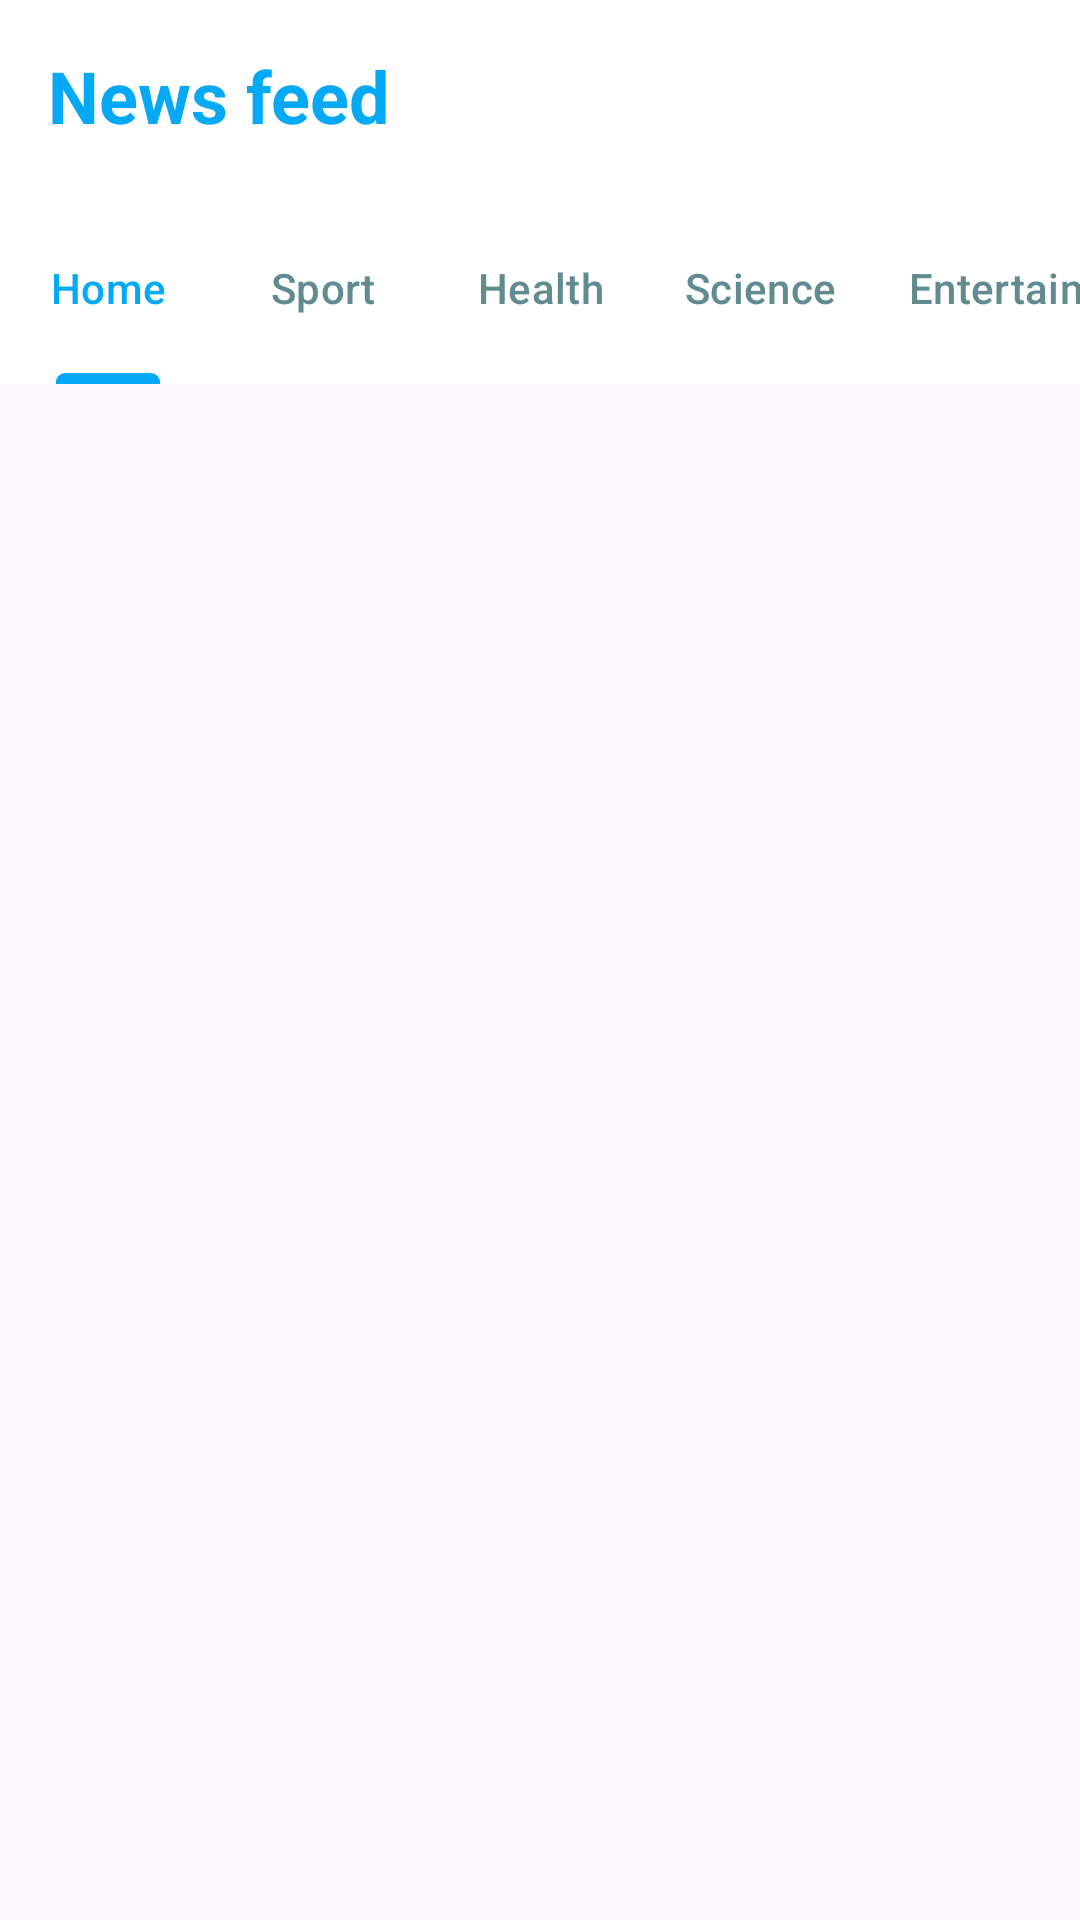

Android layout source for this screen:
<!-- AndroidManifest.xml: application theme Theme.NEWSAPP -->
<!-- res/layout/activity_main.xml -->
<?xml version="1.0" encoding="utf-8"?>
<RelativeLayout xmlns:android="http://schemas.android.com/apk/res/android"
    xmlns:app="http://schemas.android.com/apk/res-auto"
    xmlns:tools="http://schemas.android.com/tools"
    android:layout_width="match_parent"
    android:layout_height="match_parent"
    tools:context=".MainActivity">

    <androidx.appcompat.widget.Toolbar
        android:layout_width="match_parent"
        android:layout_height="?attr/actionBarSize"
        android:layout_marginTop="0dp"
        android:background="@color/white"
        android:id="@+id/toolbar">

        <RelativeLayout
            android:layout_width="match_parent"
            android:layout_height="match_parent"
            android:gravity="center_vertical"
            >

            <TextView
                android:layout_width="wrap_content"
                android:layout_height="wrap_content"
                android:text="News feed"
                android:textStyle="bold"
                android:textSize="24sp"
                android:textColor="#03A9F4">

            </TextView>

        </RelativeLayout>

    </androidx.appcompat.widget.Toolbar>


    <com.google.android.material.tabs.TabLayout
        android:layout_width="match_parent"
        android:layout_height="?attr/actionBarSize"
        android:id="@+id/include"
        android:layout_below="@id/toolbar"
        app:tabTextColor="#618C8F"
        app:tabSelectedTextColor="#03A9F4"
        app:tabIndicatorColor="#03A9F4"
        app:tabIndicatorHeight="3.5dp"
        app:tabMode="scrollable"
        android:layout_marginTop="0dp"
        android:backgroundTint="@color/white">

        <com.google.android.material.tabs.TabItem
            android:layout_width="wrap_content"
            android:layout_height="wrap_content"
            android:text="Home"
            android:id="@+id/home">
        </com.google.android.material.tabs.TabItem>

        <com.google.android.material.tabs.TabItem
            android:layout_width="wrap_content"
            android:layout_height="wrap_content"
            android:text="Sport"
            android:id="@+id/sport">
        </com.google.android.material.tabs.TabItem>

        <com.google.android.material.tabs.TabItem
            android:layout_width="wrap_content"
            android:layout_height="wrap_content"
            android:text="Health"
            android:id="@+id/health">
        </com.google.android.material.tabs.TabItem>

        <com.google.android.material.tabs.TabItem
            android:layout_width="wrap_content"
            android:layout_height="wrap_content"
            android:text="Science"
            android:id="@+id/science">
        </com.google.android.material.tabs.TabItem>

        <com.google.android.material.tabs.TabItem
            android:layout_width="wrap_content"
            android:layout_height="wrap_content"
            android:text="Entertainment"
            android:id="@+id/entertainment">
        </com.google.android.material.tabs.TabItem>

        <com.google.android.material.tabs.TabItem
            android:layout_width="wrap_content"
            android:layout_height="wrap_content"
            android:text="Technology"
            android:id="@+id/technology">
        </com.google.android.material.tabs.TabItem>



    </com.google.android.material.tabs.TabLayout>

    <androidx.viewpager.widget.ViewPager
        android:id="@+id/fragmentcontainer"
        android:layout_width="match_parent"
        android:layout_height="match_parent"
        android:layout_below="@+id/include"
        android:layout_marginTop="0dp">

    </androidx.viewpager.widget.ViewPager>




</RelativeLayout>
<!-- resources referenced by this layout -->
<resources>
  <color name="white">#FFFFFFFF</color>
  <style name="Theme.NEWSAPP" parent="Base.Theme.NEWSAPP" />
  <style name="Base.Theme.NEWSAPP" parent="Theme.Material3.DayNight.NoActionBar">
          
          
      </style>
</resources>
